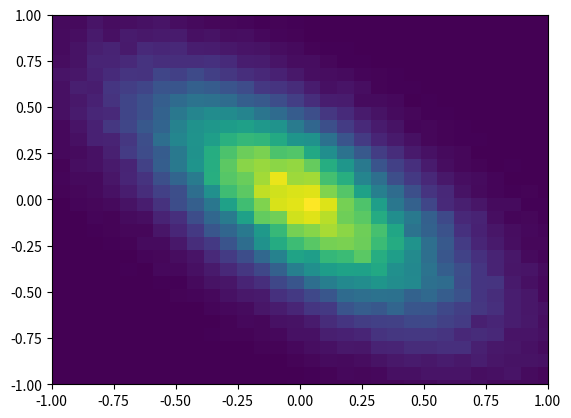

Reproduce this figure in Python.
#!/usr/bin/env python2
# -*- coding: utf-8 -*-
"""
Created on Sat Mar  7 09:52:43 2020

[redacted]
"""

import numpy as np
import matplotlib.pyplot as plt


s=1

mean = (0, 0)
cov = [[0.15, -0.1], [-0.1, 0.15]]
x = np.random.multivariate_normal(mean, cov, 100000)


plt.hist2d(x[:,0], x[:,1], bins=50)
plt.xlim(-s, s)
plt.ylim(-s, s)


















